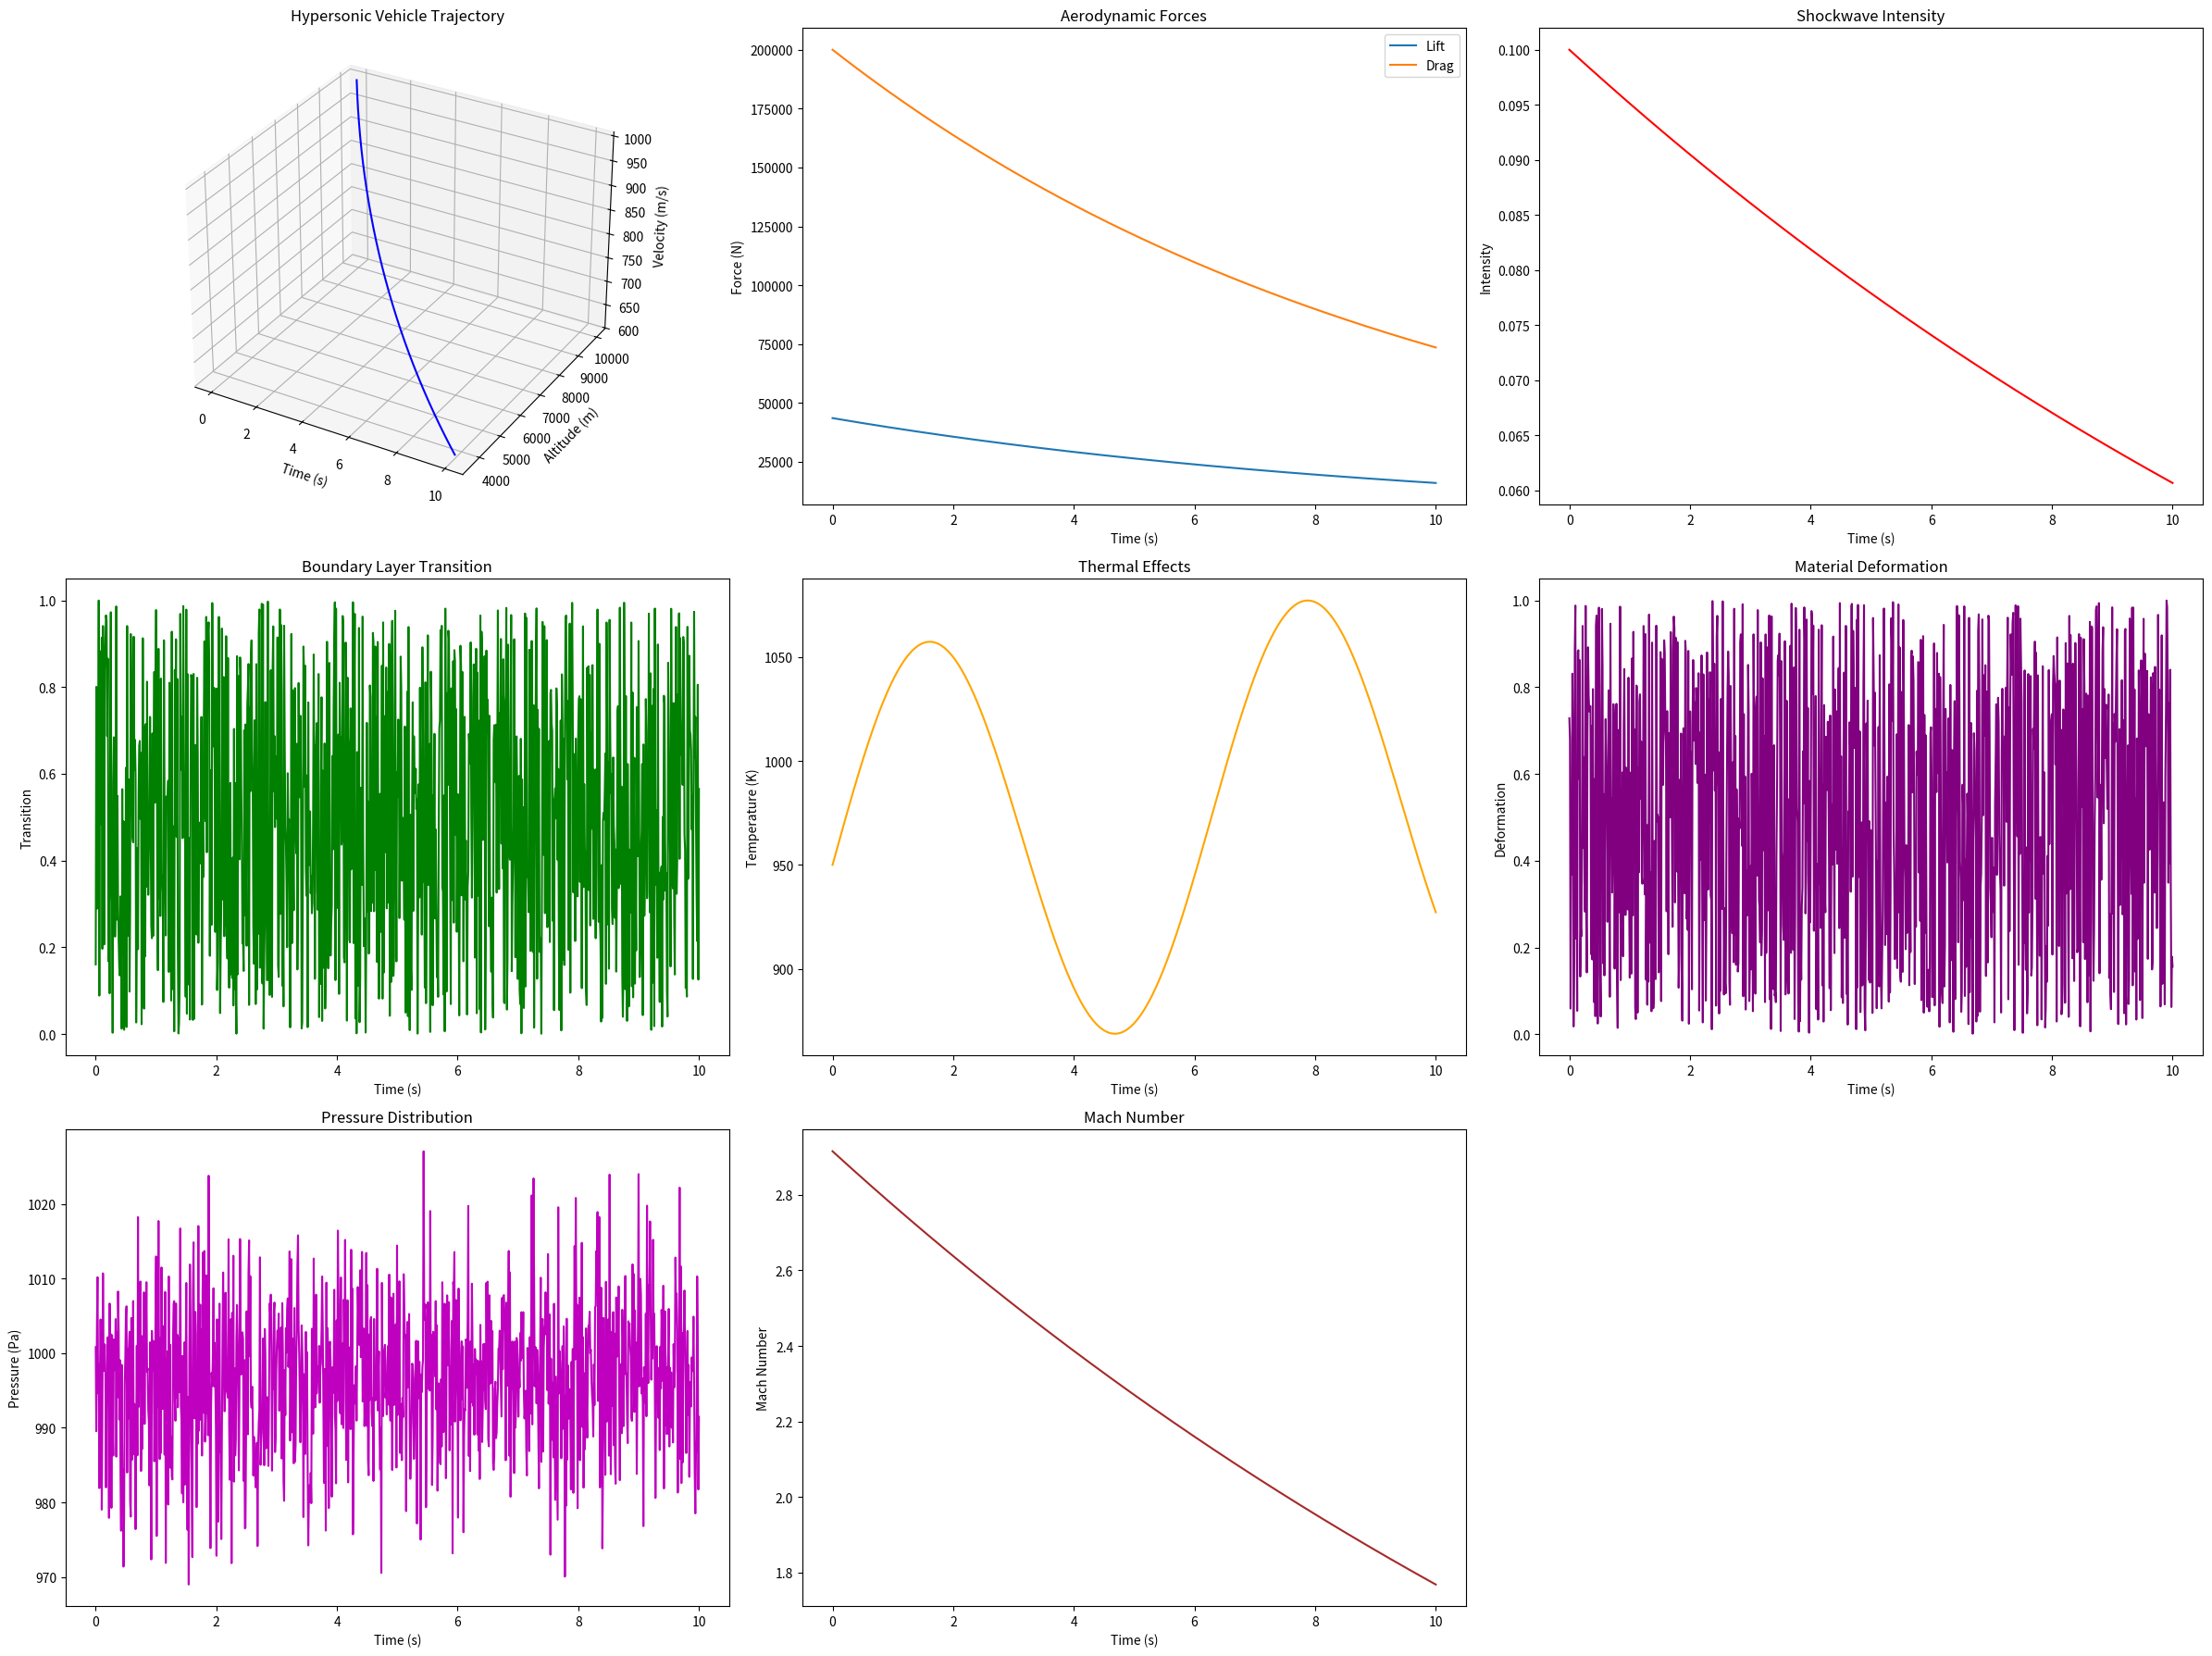

Write the Python code that produced this figure.


import numpy as np
import matplotlib.pyplot as plt
from mpl_toolkits.mplot3d import Axes3D

# Generate example trajectory data
time = np.linspace(0, 10, 1000)
altitude = 10000 * np.exp(-0.1 * time)
velocity = 1000 * np.exp(-0.05 * time)
angle_of_attack = np.deg2rad(5 * np.ones_like(time))

# Generate example aerodynamic forces data
lift = 0.5 * np.sin(angle_of_attack) * velocity**2
drag = 0.2 * velocity**2

# Generate example shockwave data
shockwave_intensity = 0.1 * np.exp(-0.05 * time)

# Generate example boundary layer transition data
boundary_layer_transition = np.random.rand(len(time))

# Generate example thermal effects data
temperature = 1000 - 50 * altitude / 10000 + 100 * np.sin(time)

# Generate example material deformation data
deformation = np.random.rand(len(time))

# Generate example pressure distribution data
pressure_distribution = 1000 - 5 * altitude / 10000 + np.random.normal(0, 10, len(time))

# Generate example Mach number data
mach_number = velocity / 343

# Visualization
fig = plt.figure(figsize=(24, 18))

# Subplot 1: Trajectory
ax_traj = fig.add_subplot(3, 3, 1, projection='3d')
ax_traj.plot(time, altitude, velocity, color='b')
ax_traj.set_xlabel('Time (s)')
ax_traj.set_ylabel('Altitude (m)')
ax_traj.set_zlabel('Velocity (m/s)')
ax_traj.set_title('Hypersonic Vehicle Trajectory')

# Subplot 2: Aerodynamic Forces
ax_aero = fig.add_subplot(3, 3, 2)
ax_aero.plot(time, lift, label='Lift')
ax_aero.plot(time, drag, label='Drag')
ax_aero.set_xlabel('Time (s)')
ax_aero.set_ylabel('Force (N)')
ax_aero.set_title('Aerodynamic Forces')
ax_aero.legend()

# Subplot 3: Shockwave Intensity
ax_shock = fig.add_subplot(3, 3, 3)
ax_shock.plot(time, shockwave_intensity, color='r')
ax_shock.set_xlabel('Time (s)')
ax_shock.set_ylabel('Intensity')
ax_shock.set_title('Shockwave Intensity')

# Subplot 4: Boundary Layer Transition
ax_boundary = fig.add_subplot(3, 3, 4)
ax_boundary.plot(time, boundary_layer_transition, color='g')
ax_boundary.set_xlabel('Time (s)')
ax_boundary.set_ylabel('Transition')
ax_boundary.set_title('Boundary Layer Transition')

# Subplot 5: Thermal Effects
ax_thermal = fig.add_subplot(3, 3, 5)
ax_thermal.plot(time, temperature, color='orange')
ax_thermal.set_xlabel('Time (s)')
ax_thermal.set_ylabel('Temperature (K)')
ax_thermal.set_title('Thermal Effects')

# Subplot 6: Material Deformation
ax_deform = fig.add_subplot(3, 3, 6)
ax_deform.plot(time, deformation, color='purple')
ax_deform.set_xlabel('Time (s)')
ax_deform.set_ylabel('Deformation')
ax_deform.set_title('Material Deformation')

# Subplot 7: Pressure Distribution
ax_pressure = fig.add_subplot(3, 3, 7)
ax_pressure.plot(time, pressure_distribution, color='m')
ax_pressure.set_xlabel('Time (s)')
ax_pressure.set_ylabel('Pressure (Pa)')
ax_pressure.set_title('Pressure Distribution')

# Subplot 8: Mach Number
ax_mach = fig.add_subplot(3, 3, 8)
ax_mach.plot(time, mach_number, color='brown')
ax_mach.set_xlabel('Time (s)')
ax_mach.set_ylabel('Mach Number')
ax_mach.set_title('Mach Number')

plt.tight_layout()
plt.show()
